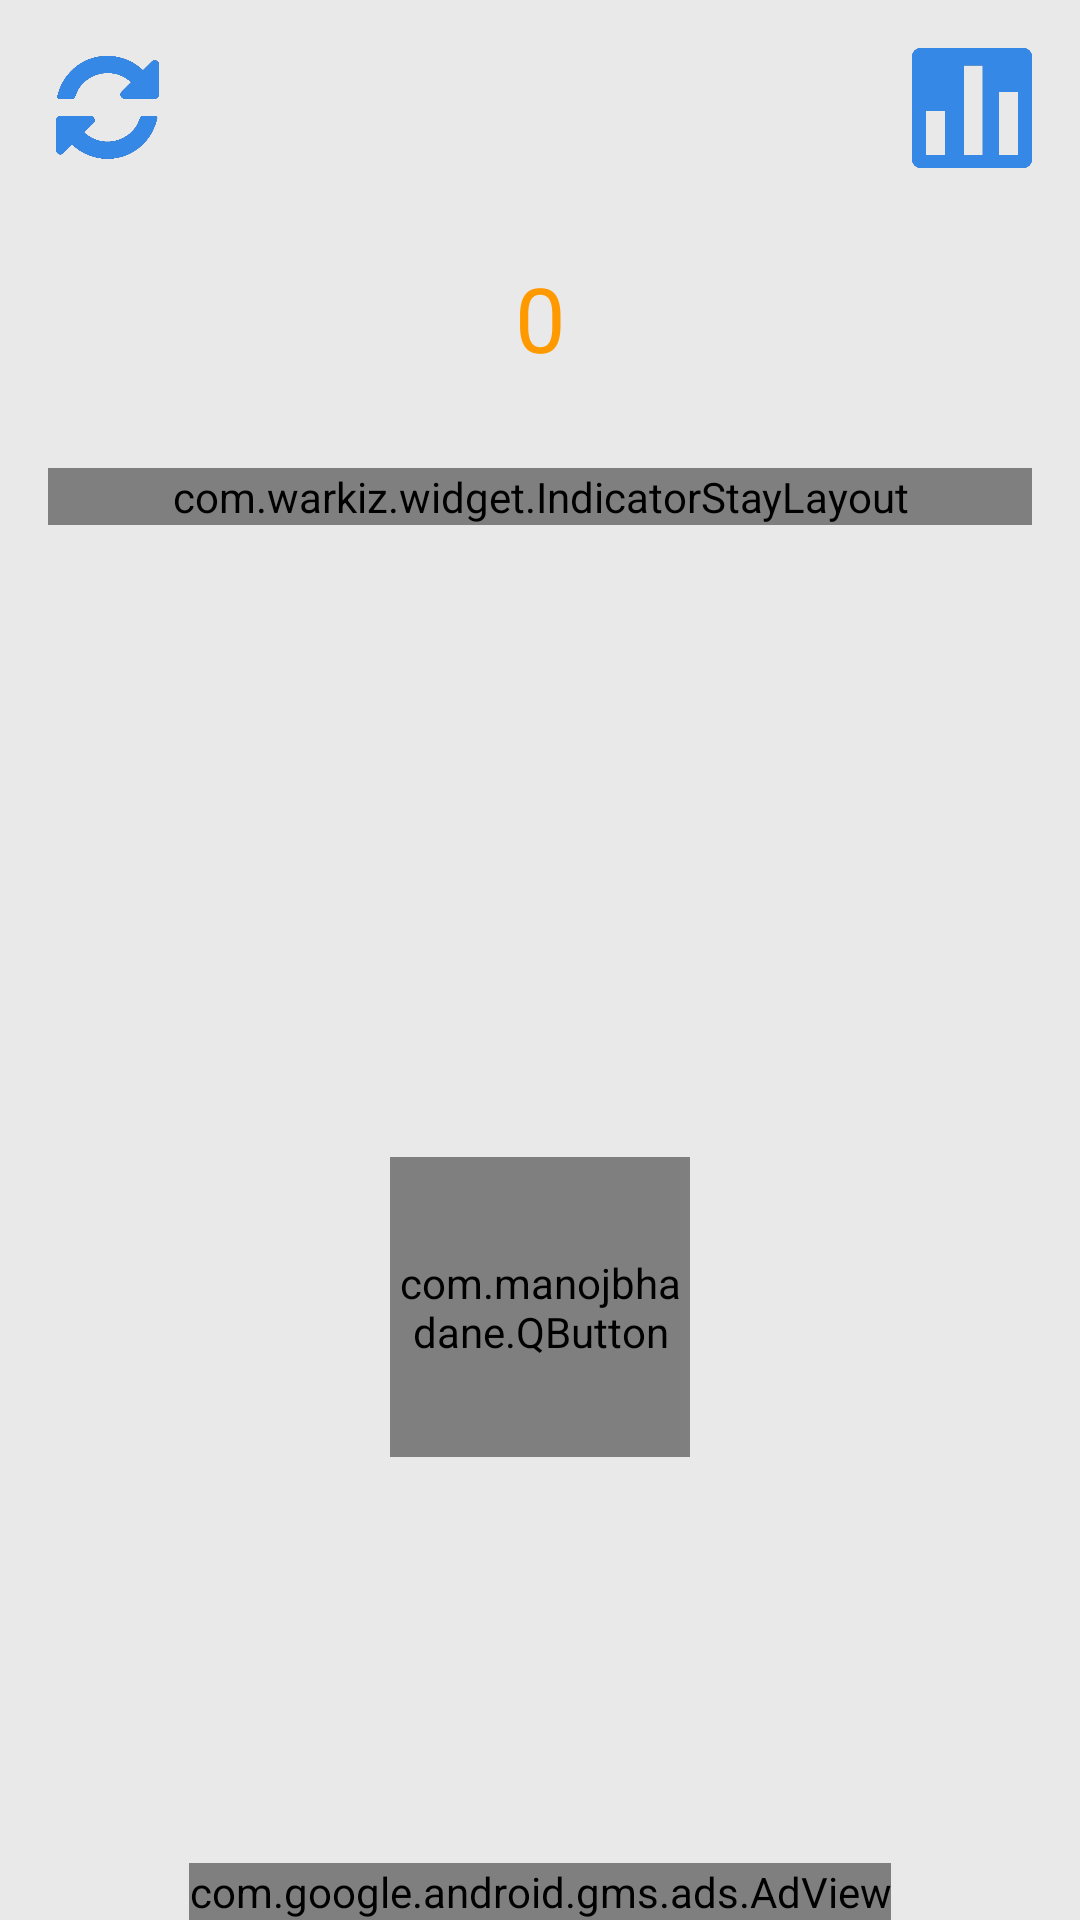

Here is an Android app screen rendered from its layout file. Give the layout XML and the strings, colors and styles it references.
<!-- AndroidManifest.xml: application theme AppTheme -->
<!-- res/layout/activity_main.xml -->
<?xml version="1.0" encoding="utf-8"?>
<RelativeLayout xmlns:android="http://schemas.android.com/apk/res/android"
    xmlns:app="http://schemas.android.com/apk/res-auto"
    xmlns:tools="http://schemas.android.com/tools"
    xmlns:droidicon="http://schemas.android.com/apk/res-auto"
    android:background="@color/colorPrimaryDark"
    android:orientation="vertical"
    android:layout_width="fill_parent"
    android:layout_height="fill_parent"
    tools:context=".MainActivity">

        <LinearLayout
            android:layout_width="match_parent"
            android:layout_height="fill_parent"
            android:layout_margin="16dp"
            android:gravity="center_horizontal"
            android:orientation="vertical"
            tools:context=".MainActivity">
            <RelativeLayout
                android:layout_height="wrap_content"
                android:layout_width="match_parent">
                <Button
                    android:id="@+id/refresh_sprite"
                    android:layout_height="40dp"
                    android:layout_width="40dp"
                    android:paddingBottom="5dp"
                    android:paddingLeft="5dp"
                    android:paddingRight="5dp"
                    android:paddingTop="5dp"
                    android:background="@drawable/refresh"
                    android:onClick="restartGame" />

                <Button
                    android:id="@+id/score_sprite"
                    android:layout_alignParentRight="true"
                    android:layout_height="40dp"
                    android:layout_width="40dp"
                    android:background="@drawable/chart"
                    android:color="@color/color_blue"
                    android:onClick="showScores" />

            </RelativeLayout>

        <TextView
            android:id="@+id/tap_count"
            android:layout_width="100dp"
            android:layout_height="100dp"
            android:text="0"
            android:textSize="30sp"
            android:textColor="@color/colorAccent"
            android:gravity="center"
            />

            <com.warkiz.widget.IndicatorStayLayout
                android:layout_width="match_parent"
                android:layout_height="wrap_content">
                <com.warkiz.widget.IndicatorSeekBar
                    android:layout_width="match_parent"
                    android:layout_height="wrap_content"
                    android:id="@+id/seekBar"
                    app:isb_indicator_color="@color/white"
                    app:isb_indicator_text_color="@color/colorAccent"
                    app:isb_indicator_text_size="18sp"
                    app:isb_max="200"
                    app:isb_min="20.0"
                    app:isb_only_thumb_draggable="false"
                    app:isb_progress="110"
                    app:isb_seek_smoothly="true"
                    app:isb_show_indicator="rounded_rectangle"
                    app:isb_thumb_color="@color/colorAccent"
                    app:isb_thumb_size="20dp"
                    app:isb_track_background_color="@color/dark_gray"
                    app:isb_track_background_size="2dp"
                    app:isb_track_progress_color="@color/color_blue"
                    app:isb_track_progress_size="4dp" />
            </com.warkiz.widget.IndicatorStayLayout>

            
                
                
                
                
                    
                    
                    
                    
                    
                    
                    
                    
                
                    
                    
                    
                    
                    
                    
                    
                    
            

            <TextView
                android:id="@+id/delay_message"
                android:layout_width="wrap_content"
                android:layout_height="wrap_content"
                android:layout_marginTop="16dp"
                android:layout_marginBottom="16dp"
                android:text=""
                android:textColor="@color/dark_gray"
                android:textSize="30sp" />

            <LinearLayout
                android:layout_width="match_parent"
                android:layout_height="200dp"
                android:layout_weight="1"
                android:gravity="center"
                android:orientation="vertical">
                <com.manojbhadane.QButton
                    android:id="@+id/tap_btn"
                    android:layout_width="100dp"
                    android:layout_height="100dp"
                    android:layout_margin="10dp"
                    android:text="Start"
                    android:textColor="@android:color/white"
                    app:qb_backgroundColor="@color/color_blue"
                    app:qb_radius="999"
                    app:qb_strokeColor="@color/splash_blue"
                    app:qb_strokeWidth="5"
                    android:onClick="sendTap"/>
                
                    
                    
                    
                    
                    
                    
                    
                    
                    
            </LinearLayout>

        </LinearLayout>

    <com.google.android.gms.ads.AdView
        xmlns:ads="http://schemas.android.com/apk/res-auto"
        android:id="@+id/adView"
        android:layout_width="wrap_content"
        android:layout_height="wrap_content"
        android:layout_centerHorizontal="true"
        android:layout_alignParentBottom="true"
        ads:adSize="BANNER"
        ads:adUnitId="ca-app-pub-5858630370976483/6913137727">
    </com.google.android.gms.ads.AdView>
    
    
</RelativeLayout>
<!-- resources referenced by this layout -->
<resources>
  <color name="colorAccent">#FF9900</color>
  <color name="colorPrimaryDark">#E9E9E9</color>
  <color name="color_blue">#0095FF</color>
  <color name="dark_gray">#444444</color>
  <color name="splash_blue">#3588E6</color>
  <color name="white">#FFFFFF</color>
  <!-- drawable chart: png bitmap (drawable, 11908 bytes) -->
  <!-- drawable refresh: png bitmap (drawable, 11960 bytes) -->
  <!-- drawable round_button (drawable) -->
  <selector xmlns:android="http://schemas.android.com/apk/res/android">
      <item android:state_pressed="false">
          <shape android:shape="oval">
              <solid android:color="#0095FF"/>
          </shape>
      </item>
      <item android:state_pressed="true">
          <shape android:shape="oval">
              <solid android:color="#0071BC"/>
          </shape>
      </item>
  </selector>
  <style name="AppTheme" parent="Theme.AppCompat.NoActionBar">
          
          <item name="colorPrimary">@color/colorPrimary</item>
          <item name="colorPrimaryDark">@color/colorPrimaryDark</item>
          <item name="colorAccent">@color/colorAccent</item>
          
      </style>
  <color name="colorPrimary">#AAAAAA</color>
</resources>
